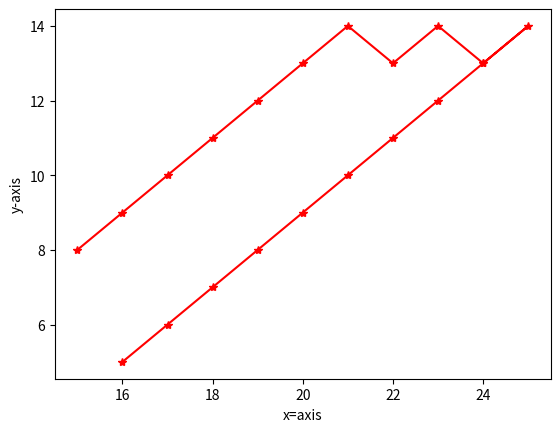

This chart was generated by the following Python code:
import matplotlib.pyplot as plt

x1=15
y1=8
x2=25
y2=14
diff_x = x2-x1
diff_y = y2-y1
x_coor=[]
y_coor=[]

if (x2>x1):
    sx= 1
else:
    sx= -1
if (y2>y1):
        sy=1
else:
        sy= -1
k=0
pk= 2*diff_y - diff_x
for i in range(max(diff_x, diff_y)):
        x_coor.append(x1)
        y_coor.append(y1)
        x1=x1+ sx
        if(pk>=0):
         y1=y1+sy
         pkk=pk+2*diff_y-2*diff_x
        else:
           pkk=pk+2*diff_y
        if (diff_x<diff_y):
                sx=1
        if (x2>x1):
                sx= 1
        else:
                sx= -1
        if (y2>y1):
                sy=1
        else:
                sy= -1
k=0
pk= 2*diff_x - diff_y
for i in range(max(diff_x, diff_y)):
        x_coor.append(x1)
        y_coor.append(y1)
        y1=y1+sy
        if(pk>=0):
           x1=x1+sx
           pkk=pk+2*diff_x-2*diff_y
        else:
          pkk=pk+2*diff_x

plt.plot(x_coor,y_coor,marker="*",color="red")    
plt.xlabel("x=axis")
plt.ylabel("y-axis")
plt.show()     
   
    







